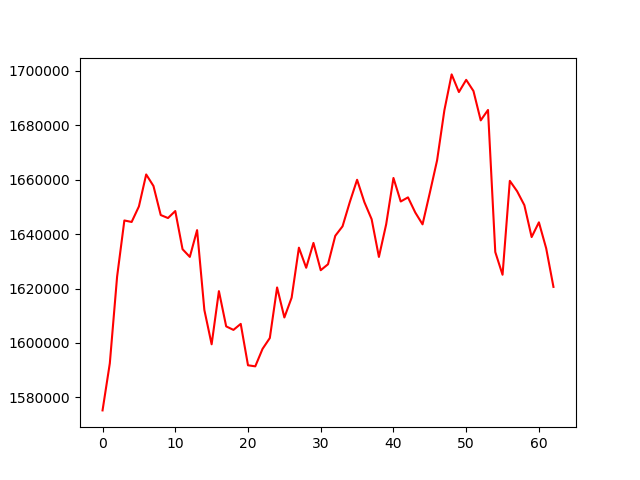

The file beside this chart, header and first rows:
, 0
0, 1575187
1, 1592495
2, 1624342
3, 1645033
4, 1644478
5, 1650191
6, 1661952
7, 1657714
8, 1647027
9, 1645922
10, 1648498
11, 1634468
12, 1631634
13, 1641485
14, 1612107
15, 1599489
16, 1619052
17, 1606082
18, 1604791
19, 1607001
20, 1591778
21, 1591388
22, 1597808
23, 1601802
24, 1620404
25, 1609360
26, 1616642
27, 1635026
28, 1627639
29, 1636771
30, 1626742
31, 1628927
32, 1639390
33, 1642880
34, 1651806
35, 1659996
36, 1651788
37, 1645492
38, 1631615
39, 1643642
40, 1660659
41, 1652005
42, 1653525
43, 1647952
44, 1643601
45, 1655194
46, 1667141
47, 1685519
48, 1698744
49, 1692256
50, 1696738
51, 1692641
52, 1681838
53, 1685665
54, 1633424
55, 1625067
56, 1659599
57, 1655788
58, 1650652
59, 1638931
... 3 more rows
